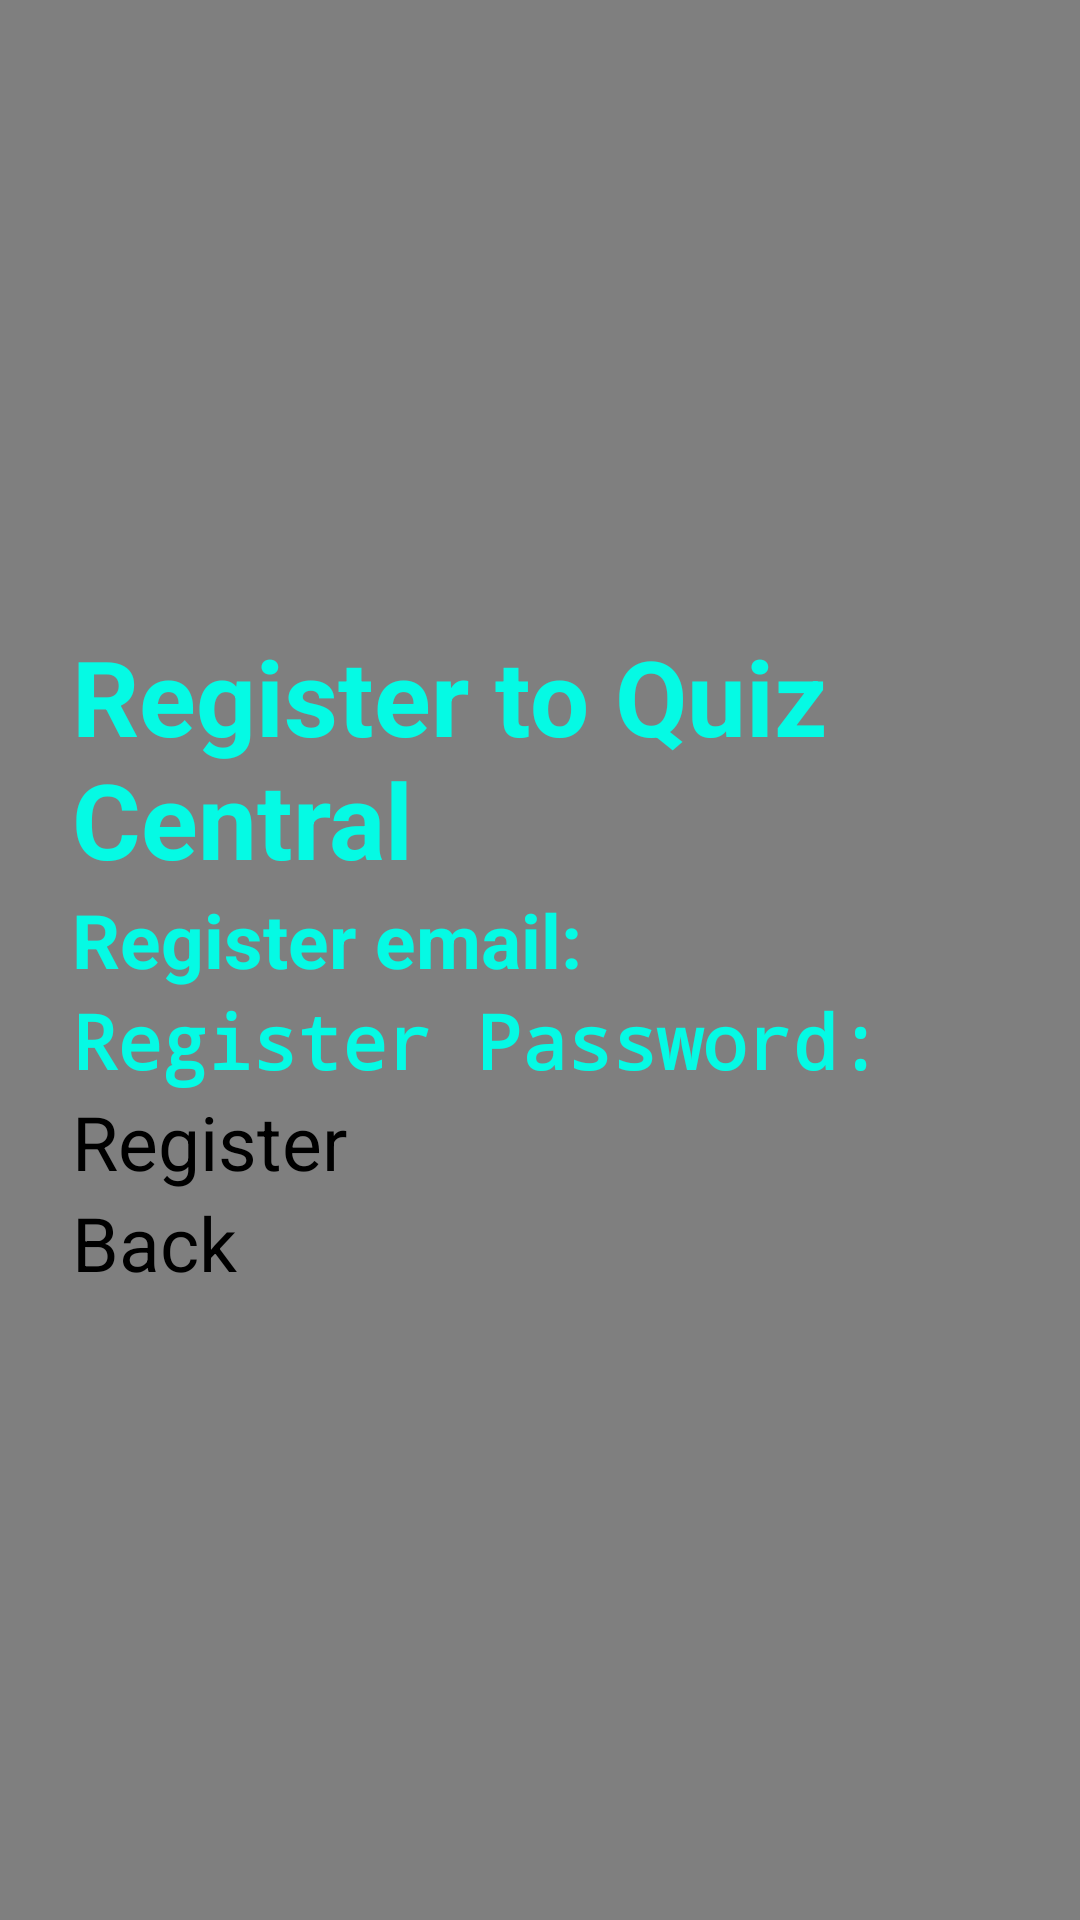

Reconstruct the res/layout file that produces this screen, plus the resources it refers to.
<!-- AndroidManifest.xml: application theme Theme.Assignment2MiniProject -->
<!-- res/layout/activity_register.xml -->
<?xml version="1.0" encoding="utf-8"?>
<FrameLayout xmlns:android="http://schemas.android.com/apk/res/android"
    xmlns:app="http://schemas.android.com/apk/res-auto"
    xmlns:tools="http://schemas.android.com/tools"
    android:layout_width="match_parent"
    android:layout_height="match_parent"
    tools:context=".RegisterActivity">

    <ImageView
        android:id="@+id/quizbackground"
        android:layout_width="match_parent"
        android:layout_height="match_parent"
        android:contentDescription="Background Image"
        android:scaleType="centerCrop"
        android:src="@drawable/quizbackground" />

    <View
        android:layout_width="match_parent"
        android:layout_height="match_parent"
        android:background="#80000000"/>

    <LinearLayout
        android:id="@+id/main"
        android:layout_width="match_parent"
        android:layout_height="match_parent"
        android:orientation="vertical"
        android:gravity="center"
        android:padding = "24dp">

    <TextView
        android:id="@+id/Register"
        android:layout_width="wrap_content"
        android:layout_height="wrap_content"
        android:text="Register to Quiz Central"
        android:textSize="35sp"
        android:textStyle="bold"
        android:textColor="#05FAE4" />

    <EditText
        android:id="@+id/email_register"
        android:layout_width="match_parent"
        android:layout_height="wrap_content"
        android:hint="Register email: "
        android:textStyle="bold"
        android:textColor="#05FAE4"
        android:textColorHint="#05FAE4"
        android:inputType="textPersonName"
        android:textSize="25sp" />

    <EditText
        android:id="@+id/pass_register"
        android:layout_width="match_parent"
        android:layout_height="wrap_content"
        android:hint="Register Password: "
        android:textStyle="bold"
        android:textColor="#05FAE4"
        android:textColorHint="#05FAE4"
        android:inputType="textPassword"
        android:textSize="25sp" />

    <Button
        android:layout_width="match_parent"
        android:layout_height="wrap_content"
        android:text="Register"
        android:textSize="25sp"
        android:backgroundTint="#05FAE4"
        android:textColor="@color/black"
        android:id="@+id/btnRegister"/>

    <Button
        android:layout_width="match_parent"
        android:layout_height="wrap_content"
        android:text="Back"
        android:textSize="25sp"
        android:backgroundTint="#05FAE4"
        android:textColor="@color/black"
        android:id="@+id/btnBack"/>


    </LinearLayout>

</FrameLayout>
<!-- resources referenced by this layout -->
<resources>

  <!-- not gathered from this repository: default colours our renderer supplied (Android Studio template values) -->
  <color name="black">#FF000000</color>
</resources>
